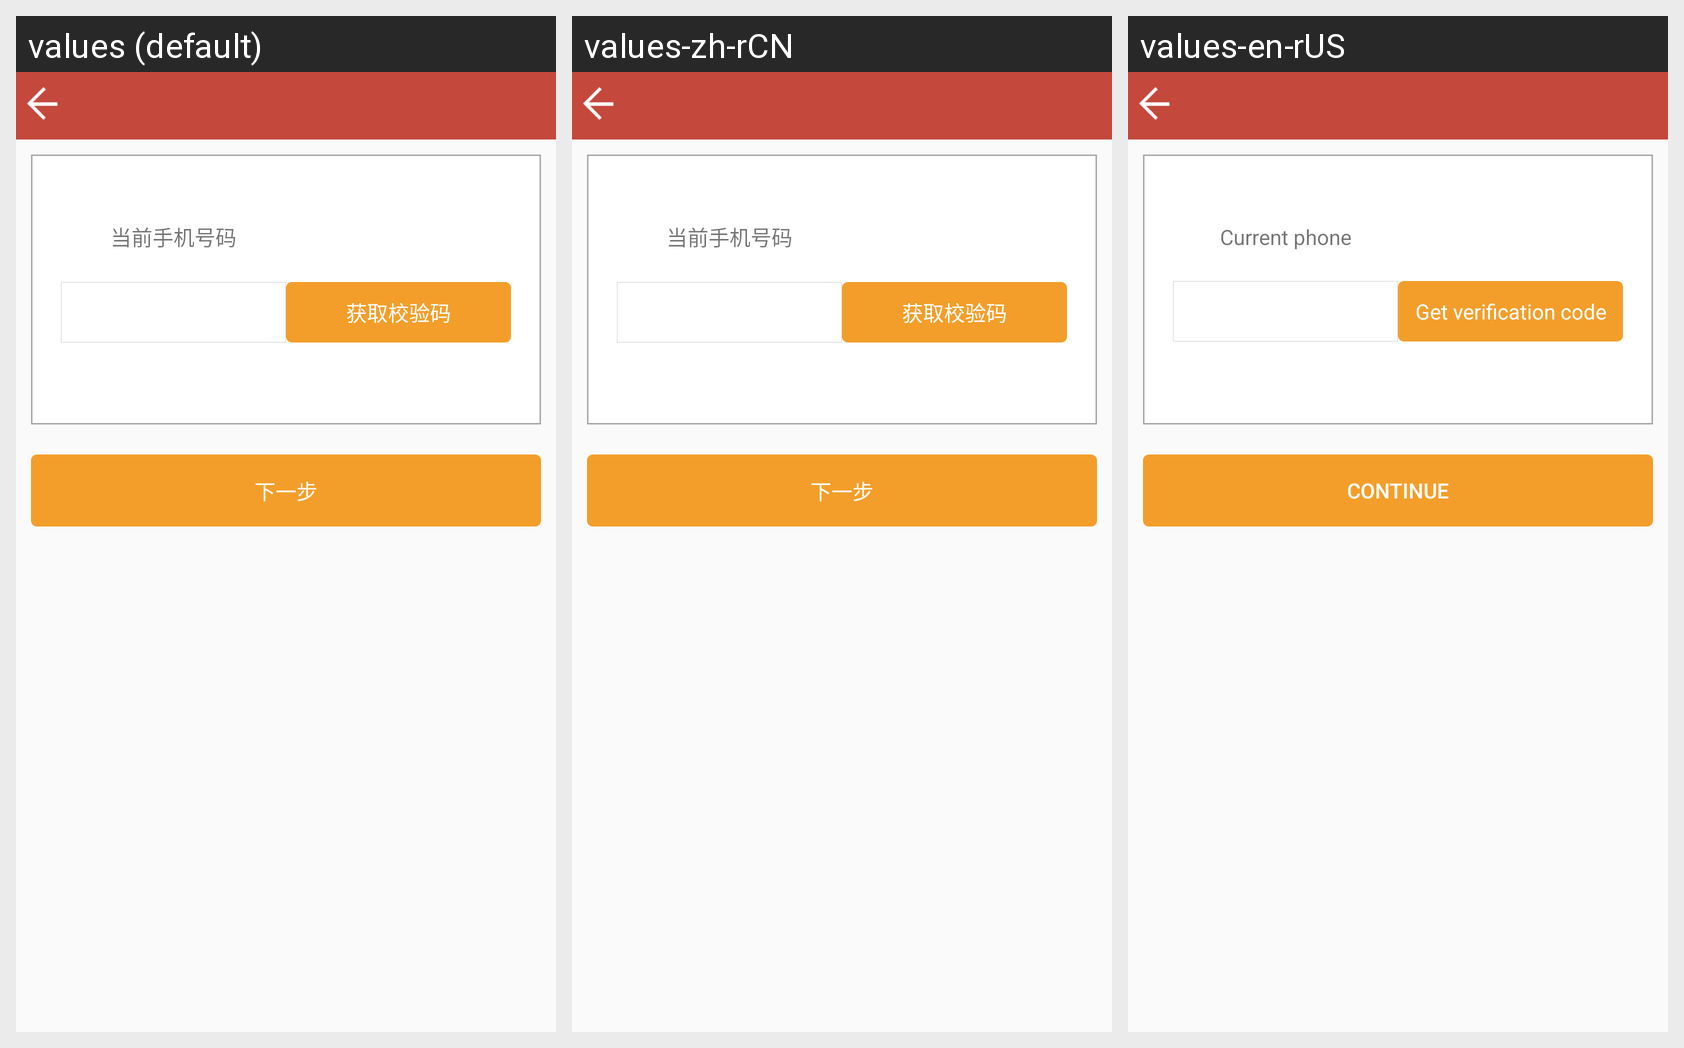

Strings drawn on this Android screen and how each of the app's shown locales translates them:
Android screen res/layout/activity_unbind_phone.xml rendered under 3 locales, left to right: values (default), values-zh-rCN, values-en-rUS. Device: Nexus 5 (rendered at 1080×1920; each locale shown at half size, 540×960, under a caption strip naming it); theme AppTheme.
Strings drawn on this screen, with the default value and each locale's value (text and hints the layout hard-codes, and strings that could not be matched under every locale, appear in the picture but are not listed):

current_phone
  values: 当前手机号码
  values-zh-rCN: 当前手机号码
  values-en-rUS: Current phone

getcode
  values: 获取校验码
  values-zh-rCN: 获取校验码
  values-en-rUS: Get verification code

next
  values: 下一步
  values-zh-rCN: 下一步
  values-en-rUS: Continue
